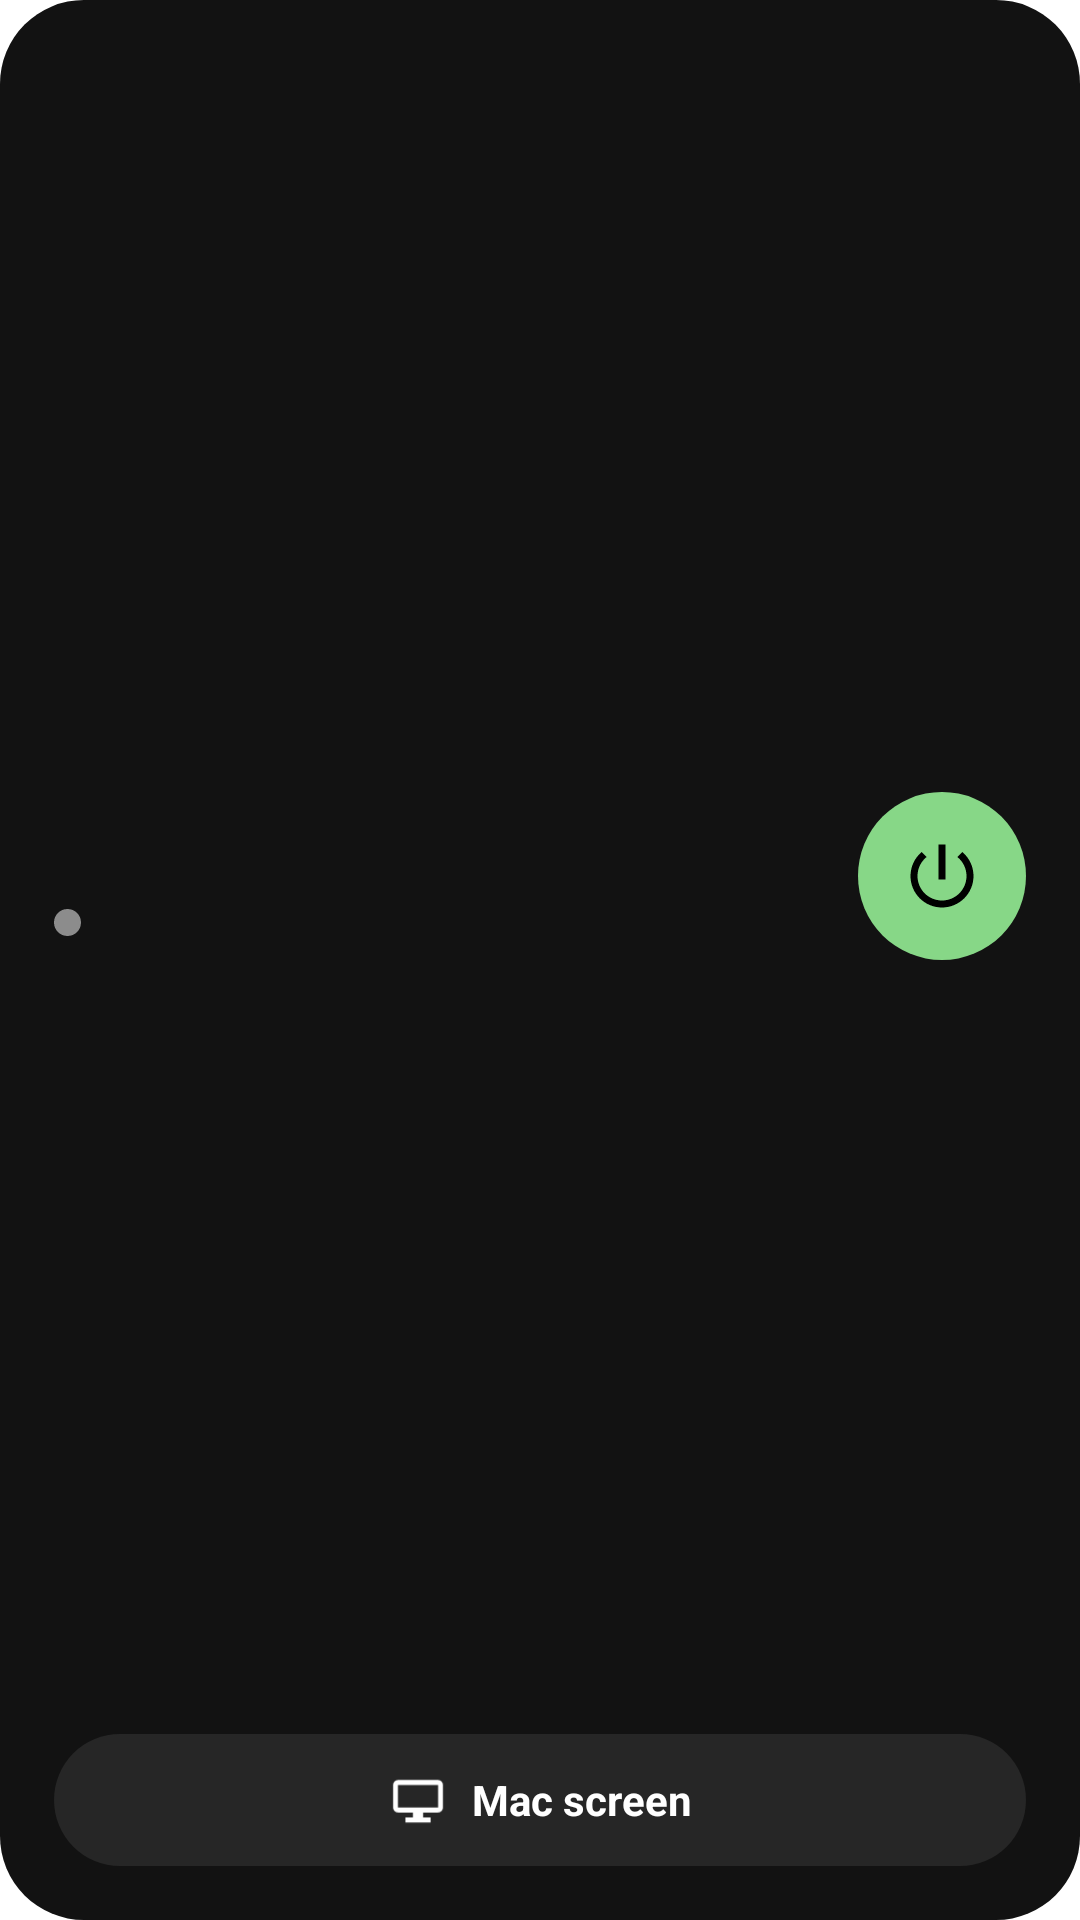

Here is an Android app screen rendered from its layout file. Give the layout XML and the strings, colors and styles it references.
<!-- AndroidManifest.xml: application theme Theme.Andromac -->
<!-- res/layout/widget_large.xml -->
<?xml version="1.0" encoding="utf-8"?>
<LinearLayout xmlns:android="http://schemas.android.com/apk/res/android"
    android:id="@+id/w_root" android:layout_width="match_parent" android:layout_height="match_parent"
    android:background="@drawable/w_bg" android:orientation="vertical" android:padding="18dp">
    <LinearLayout android:layout_width="match_parent" android:layout_height="0dp" android:layout_weight="1" android:gravity="center_vertical" android:orientation="horizontal">
        <LinearLayout android:layout_width="0dp" android:layout_height="wrap_content" android:layout_weight="1" android:orientation="vertical">
            <TextView android:id="@+id/w_name" android:layout_width="match_parent" android:layout_height="wrap_content"
                android:ellipsize="end" android:maxLines="1" android:textColor="#FFFFFF" android:textSize="20sp" android:textStyle="bold"/>
            <LinearLayout android:layout_width="wrap_content" android:layout_height="wrap_content" android:layout_marginTop="4dp" android:gravity="center_vertical" android:orientation="horizontal">
                <ImageView android:id="@+id/w_dot" android:layout_width="9dp" android:layout_height="9dp" android:layout_marginEnd="8dp" android:importantForAccessibility="no" android:src="@drawable/w_dot_dim"/>
                <TextView android:id="@+id/w_state" android:layout_width="wrap_content" android:layout_height="wrap_content"
                    android:ellipsize="end" android:maxLines="1" android:textColor="#A0A0A0" android:textSize="14sp"/>
            </LinearLayout>
        </LinearLayout>
        <ImageView android:id="@+id/w_toggle" android:layout_width="56dp" android:layout_height="56dp" android:padding="14dp"
            android:background="@drawable/w_btn_on" android:src="@drawable/ic_w_power_dark" android:contentDescription="Andromac connection"/>
    </LinearLayout>
    <LinearLayout android:id="@+id/w_screen" android:layout_width="match_parent" android:layout_height="44dp" android:layout_marginTop="12dp"
        android:background="@drawable/w_pill" android:gravity="center" android:orientation="horizontal" android:contentDescription="Mac screen">
        <ImageView android:layout_width="20dp" android:layout_height="20dp" android:importantForAccessibility="no" android:src="@drawable/ic_tile_screen"/>
        <TextView android:layout_width="wrap_content" android:layout_height="wrap_content" android:layout_marginStart="8dp" android:importantForAccessibility="no"
            android:text="Mac screen" android:textColor="#FFFFFF" android:textSize="14sp" android:textStyle="bold"/>
    </LinearLayout>
</LinearLayout>
<!-- resources referenced by this layout -->
<resources>
  <!-- drawable ic_tile_screen (drawable) -->
  <vector xmlns:android="http://schemas.android.com/apk/res/android" android:width="24dp" android:height="24dp" android:viewportWidth="24" android:viewportHeight="24">
      <path android:fillColor="#FFFFFF" android:pathData="M4,4h16a2,2 0,0 1,2 2v9a2,2 0,0 1,-2 2h-6v2h3v2H7v-2h3v-2H4a2,2 0,0 1,-2 -2V6a2,2 0,0 1,2 -2zM4,6v9h16V6z"/>
  </vector>
  <!-- drawable ic_w_power_dark (drawable) -->
  <vector xmlns:android="http://schemas.android.com/apk/res/android" android:width="24dp" android:height="24dp" android:viewportWidth="24" android:viewportHeight="24">
      <path android:fillColor="#000000" android:pathData="M13,3h-2v10h2V3zM17.83,5.17l-1.42,1.42C17.99,7.86 19,9.81 19,12c0,3.87 -3.13,7 -7,7s-7,-3.13 -7,-7c0,-2.19 1.01,-4.14 2.58,-5.42L6.17,5.17C4.23,6.82 3,9.26 3,12c0,4.97 4.03,9 9,9s9,-4.03 9,-9c0,-2.74 -1.23,-5.18 -3.17,-6.83z"/>
  </vector>
  <!-- drawable w_bg (drawable) -->
  <shape xmlns:android="http://schemas.android.com/apk/res/android" android:shape="rectangle">
      <solid android:color="#121212"/><corners android:radius="28dp"/>
  </shape>
  <!-- drawable w_btn_on (drawable) -->
  <shape xmlns:android="http://schemas.android.com/apk/res/android" android:shape="oval"><solid android:color="#87D787"/></shape>
  <!-- drawable w_dot_dim (drawable) -->
  <shape xmlns:android="http://schemas.android.com/apk/res/android" android:shape="oval"><solid android:color="#8C8C8C"/><size android:width="10dp" android:height="10dp"/></shape>
  <!-- drawable w_pill (drawable) -->
  <shape xmlns:android="http://schemas.android.com/apk/res/android" android:shape="rectangle"><solid android:color="#262626"/><corners android:radius="24dp"/></shape>
  <style name="Theme.Andromac" parent="android:Theme.Material.NoActionBar">
          <item name="android:windowBackground">@color/ic_launcher_background</item>
      </style>
</resources>
